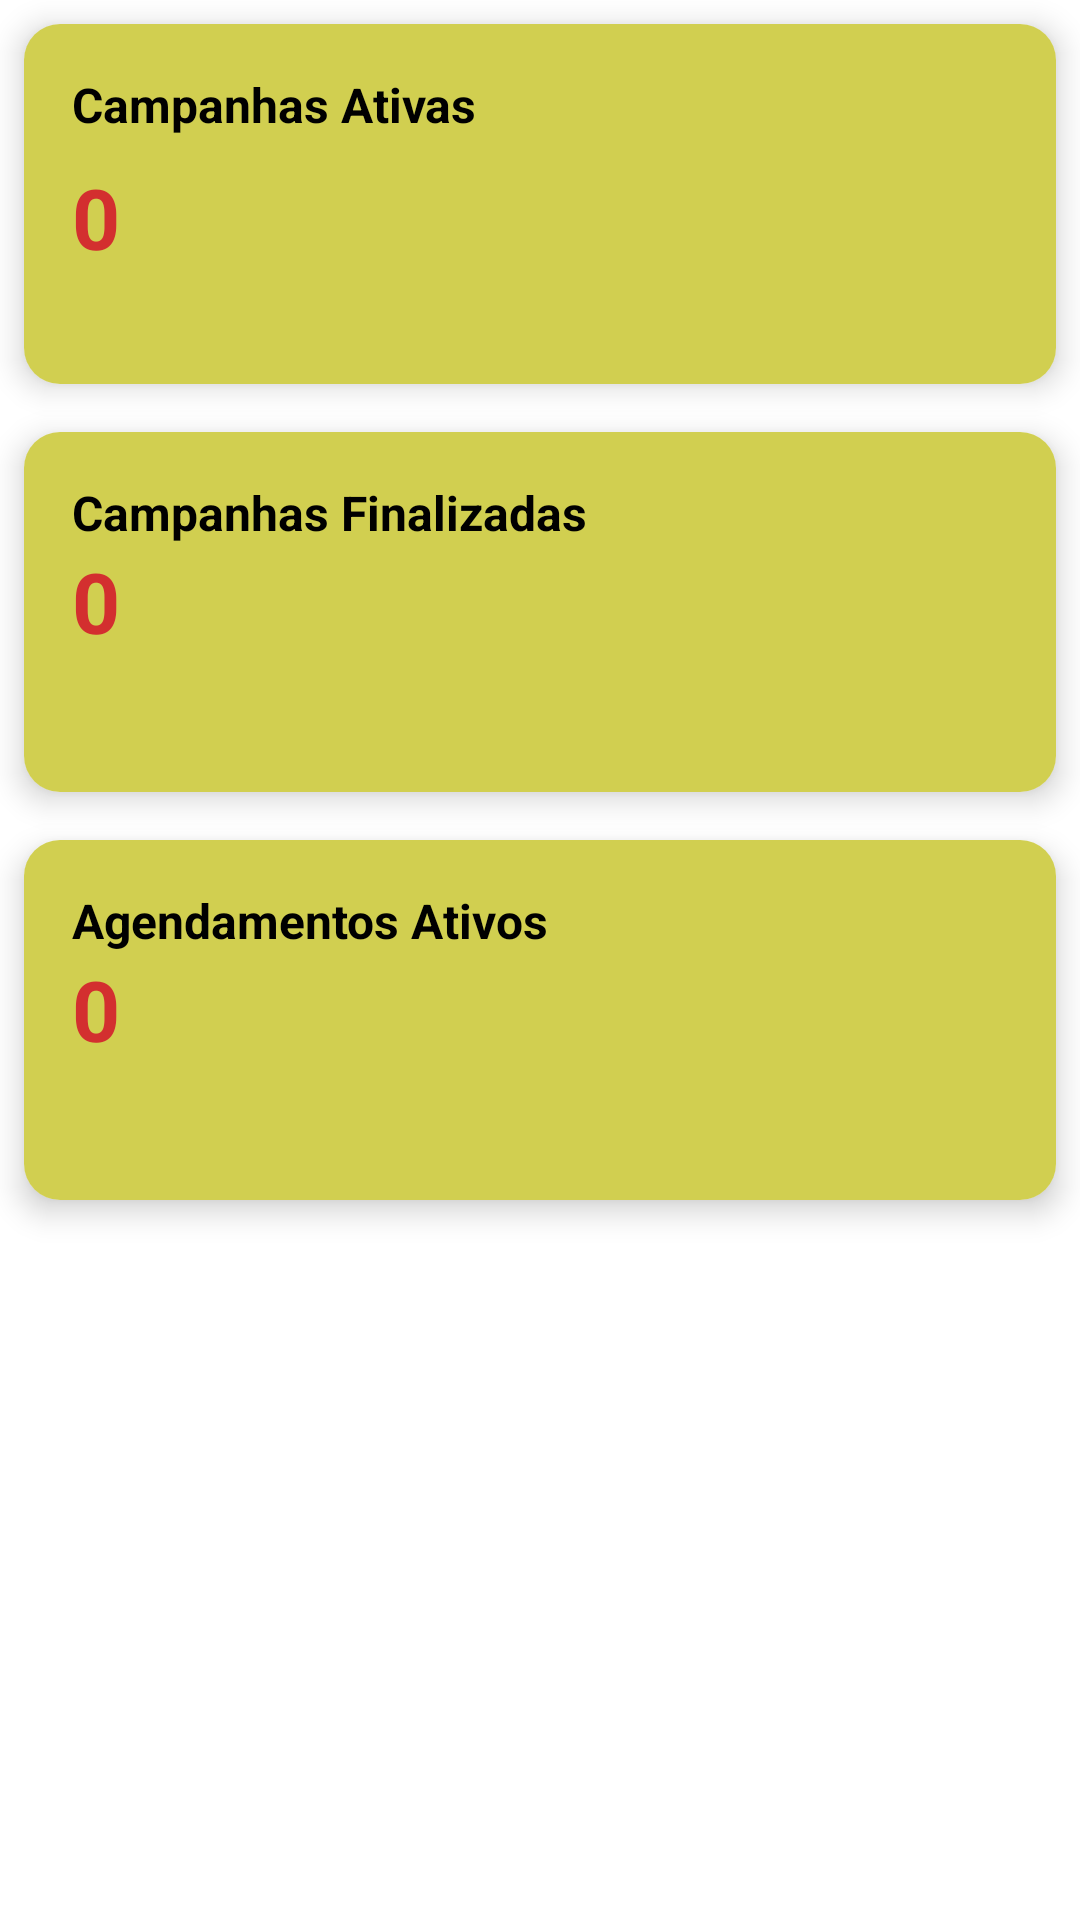

Write the Android layout XML for this screen, with the resource values it uses.
<!-- AndroidManifest.xml: application theme Theme.Redesocial_bancodesangue -->
<!-- res/layout/fragment_home_hemocentro.xml -->
<?xml version="1.0" encoding="utf-8"?>
<LinearLayout xmlns:android="http://schemas.android.com/apk/res/android"
    xmlns:tools="http://schemas.android.com/tools"
    xmlns:app="http://schemas.android.com/apk/res-auto"
    android:layout_width="match_parent"
    android:layout_height="match_parent"
    android:background="#F6FFFFFF"
    tools:context=".HomeHemocentroFragment"
    android:orientation="vertical">

    <androidx.cardview.widget.CardView
        app:cardCornerRadius="12dp"
        app:cardElevation="6dp"
        android:layout_width="match_parent"
        android:layout_height="120dp"
        android:layout_margin="8dp"
        android:background="#9E9D24">

        <LinearLayout
            android:layout_width="match_parent"
            android:layout_height="match_parent"
            android:background="#D1CF50"
            android:orientation="vertical"
            android:padding="16dp">

            
            <TextView
                android:id="@+id/tituloCard"
                android:layout_width="wrap_content"
                android:layout_height="wrap_content"
                android:text="Campanhas Ativas"
                android:textColor="#000"
                android:textSize="16sp"
                android:textStyle="bold" />

            
            <TextView
                android:id="@+id/numeroCard"
                android:layout_width="wrap_content"
                android:layout_height="wrap_content"
                android:layout_marginTop="8dp"
                android:text="0"
                android:textColor="#D32F2F"
                android:textSize="28sp"
                android:textStyle="bold" />

        </LinearLayout>

    </androidx.cardview.widget.CardView>

    <androidx.cardview.widget.CardView
        app:cardCornerRadius="12dp"
        app:cardElevation="6dp"
        android:layout_width="match_parent"
        android:layout_height="120dp"
        android:layout_margin="8dp"
        android:background="#9E9D24"
        >

        <LinearLayout
            android:layout_width="match_parent"
            android:layout_height="match_parent"
            android:background="#D1CF50"
            android:orientation="vertical"
            android:padding="16dp">

            <TextView
                android:id="@+id/tituloSegundoCard"
                android:layout_width="wrap_content"
                android:layout_height="wrap_content"
                android:text="Campanhas Finalizadas"
                android:textColor="#000"
                android:textSize="16sp"
                android:textStyle="bold">
            </TextView>

            <TextView
                android:id="@+id/numeroSegundoCard"
                android:layout_width="wrap_content"
                android:layout_height="wrap_content"
                android:text="0"
                android:textColor="#D32F2F"
                android:textSize="28sp"
                android:textStyle="bold">
            </TextView>

        </LinearLayout>

    </androidx.cardview.widget.CardView>

    <androidx.cardview.widget.CardView
        app:cardCornerRadius="12dp"
        app:cardElevation="6dp"
        android:layout_width="match_parent"
        android:layout_height="120dp"
        android:layout_margin="8dp"
        android:background="#9E9D24"
        >

        <LinearLayout
            android:layout_width="match_parent"
            android:layout_height="match_parent"
            android:background="#D1CF50"
            android:orientation="vertical"
            android:padding="16dp">

            <TextView
                android:id="@+id/tituloTerceiroCard"
                android:layout_width="wrap_content"
                android:layout_height="wrap_content"
                android:text="Agendamentos Ativos"
                android:textColor="#000"
                android:textSize="16sp"
                android:textStyle="bold">
            </TextView>

            <TextView
                android:id="@+id/numeroTerceiroCard"
                android:layout_width="wrap_content"
                android:layout_height="wrap_content"
                android:text="0"
                android:textColor="#D32F2F"
                android:textSize="28sp"
                android:textStyle="bold">
            </TextView>

        </LinearLayout>

    </androidx.cardview.widget.CardView>
</LinearLayout>
<!-- resources referenced by this layout -->
<resources>
  <style name="Theme.Redesocial_bancodesangue" parent="Base.Theme.Redesocial_bancodesangue" />
  <style name="Base.Theme.Redesocial_bancodesangue" parent="Theme.Material3.DayNight.NoActionBar">
          
          
      </style>
</resources>
